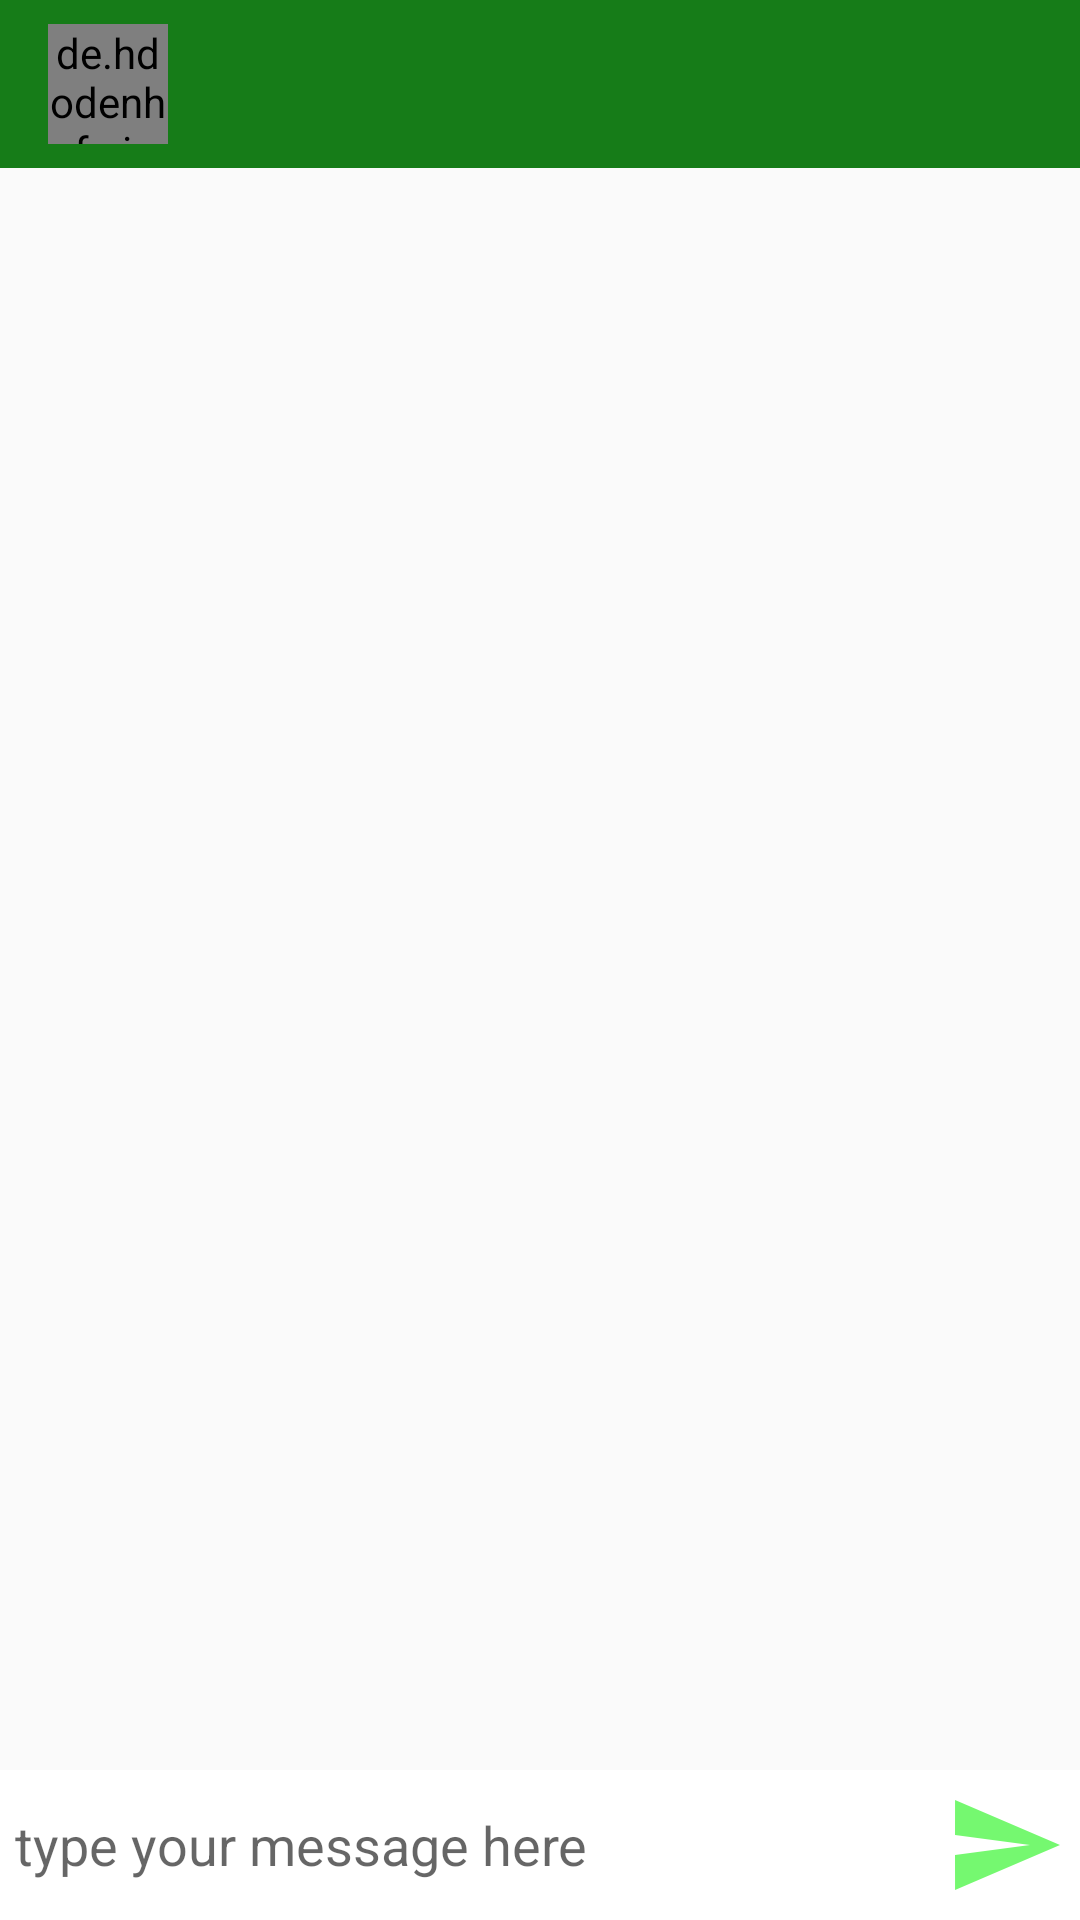

Here is an Android app screen rendered from its layout file. Give the layout XML and the strings, colors and styles it references.
<!-- AndroidManifest.xml: application theme AppTheme -->
<!-- res/layout/activity_message.xml -->
<?xml version="1.0" encoding="utf-8"?>
<RelativeLayout xmlns:android="http://schemas.android.com/apk/res/android"
    xmlns:app="http://schemas.android.com/apk/res-auto"
    xmlns:tools="http://schemas.android.com/tools"
    android:layout_width="match_parent"
    android:layout_height="wrap_content"
    android:background="@drawable/ccback"
    tools:context=".MessageActivity">

    <com.google.android.material.appbar.AppBarLayout
        android:id="@+id/bar_layout"
        android:layout_width="match_parent"
        android:layout_height="wrap_content">

        <androidx.appcompat.widget.Toolbar
            android:id="@+id/toolbar"
            android:layout_width="match_parent"
            android:layout_height="wrap_content"
            android:background="@color/colorPrimaryDark"
            android:theme="@style/ThemeOverlay.AppCompat.Dark.ActionBar"
            app:popupTheme="@style/MenuStyle">

            <de.hdodenhof.circleimageview.CircleImageView
                android:id="@+id/profile_image"
                android:layout_width="40dp"
                android:layout_height="40dp" />

            <TextView
                android:id="@+id/username"
                android:layout_width="wrap_content"
                android:layout_height="wrap_content"
                android:layout_marginLeft="30dp"
                android:textColor="#fff"
                android:textSize="25sp"
                android:textStyle="bold" />

        </androidx.appcompat.widget.Toolbar>
    </com.google.android.material.appbar.AppBarLayout>

    <androidx.recyclerview.widget.RecyclerView
        android:layout_width="match_parent"
        android:layout_height="match_parent"
        android:id="@+id/recyclerview"
        android:layout_below="@+id/bar_layout"
        android:layout_above="@+id/rl" />

    <RelativeLayout
        android:layout_width="match_parent"
        android:layout_height="wrap_content"
        android:padding="5dp"
        android:background="#fff"
        android:id="@+id/rl"
        android:layout_alignParentBottom="true">

        <EditText
            android:layout_width="match_parent"
            android:layout_height="wrap_content"
            android:id="@+id/text_send"
            android:background="@android:color/transparent"
            android:hint="@string/message"
            android:layout_toLeftOf="@+id/btn_send"
            android:layout_centerVertical="true" />

        <ImageButton
            android:layout_width="40dp"
            android:layout_height="40dp"
            android:id="@+id/btn_send"
            android:background="@drawable/ic_action_name"
            android:layout_alignParentRight="true"
            android:layout_alignParentEnd="true" />


    </RelativeLayout>


</RelativeLayout>
<!-- resources referenced by this layout -->
<resources>
  <color name="colorPrimaryDark">#167C18</color>
  <!-- drawable ic_action_name (drawable-anydpi) -->
  <vector xmlns:android="http://schemas.android.com/apk/res/android"
      android:width="24dp"
      android:height="24dp"
      android:viewportWidth="24"
      android:viewportHeight="24"
      android:tint="#52F74C"
      android:alpha="0.8">
      <path
          android:fillColor="@android:color/white"
          android:pathData="M2.01,21L23,12 2.01,3 2,10l15,2 -15,2z" />
  </vector>
  <string name="message">type your message here</string>
  <style name="MenuStyle" parent="Theme.AppCompat.Light">
          <item name="android:textSize">30sp</item>
          <item name="android:textAlignment">viewEnd</item>
          <item name="android:textColor">#000</item>
      </style>
  <style name="AppTheme" parent="Theme.AppCompat.Light.NoActionBar">
          
  
          <item name="colorPrimary">#0763F6</item>
          <item name="colorPrimaryDark">@color/colorPrimaryDark</item>
          <item name="colorAccent">@color/colorAccent</item>
      </style>
  <color name="colorAccent">#F70BEACC</color>
</resources>
